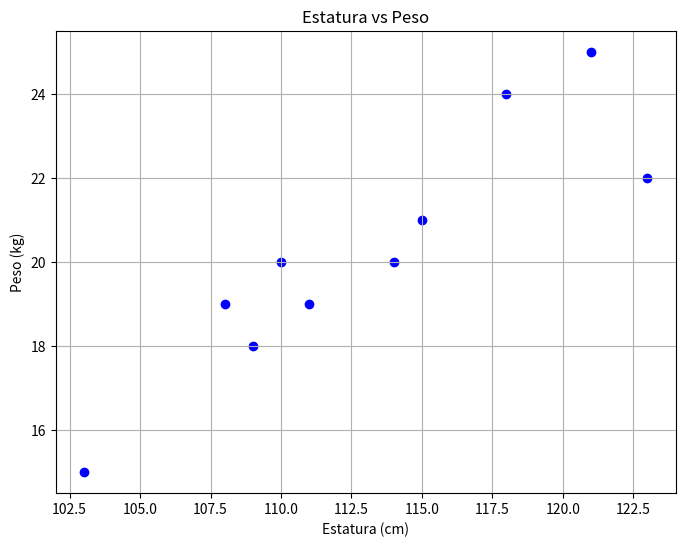

Write Python code to recreate this figure.
#Este codigo fue hecho en Google Colab y en el entorno de Github Codespace no ejecuta.
#Se aconseja ejecutarlo en otro entrono que no sea Codespace

import matplotlib.pyplot as plt

# Datos
estatura = [121, 123, 108, 118, 111, 109, 114, 103, 110, 115]
peso = [25, 22, 19, 24, 19, 18, 20, 15, 20, 21]

# Crear el gráfico
plt.figure(figsize=(8, 6))
plt.scatter(estatura, peso, color='blue', marker='o')

# Añadir títulos y etiquetas
plt.title('Estatura vs Peso')
plt.xlabel('Estatura (cm)')
plt.ylabel('Peso (kg)')

# Mostrar la cuadrícula
plt.grid()

# Mostrar el gráfico
plt.show()

print('correr en colabs')